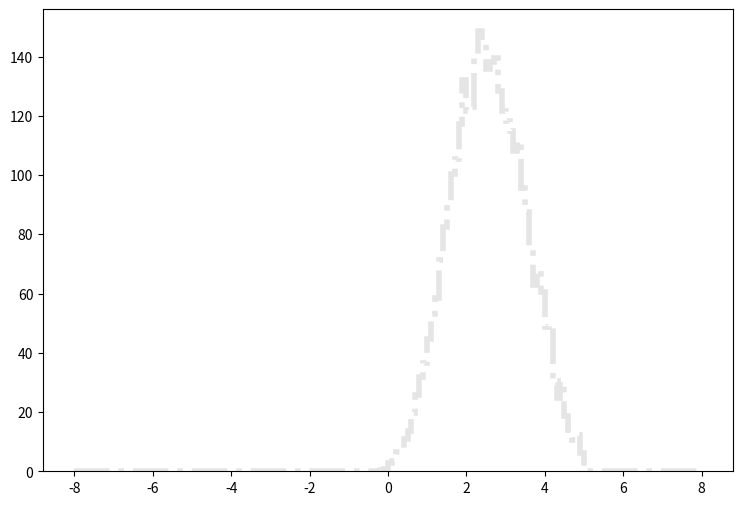

Generate this figure with matplotlib: (Note: this script raises an exception after producing the figure.)
def selection_1():

    # Library import
    import numpy
    import matplotlib
    import matplotlib.pyplot   as plt
    import matplotlib.gridspec as gridspec

    # Library version
    matplotlib_version = matplotlib.__version__
    numpy_version      = numpy.__version__

    # Histo binning
    xBinning = numpy.linspace(-8.0,8.0,161,endpoint=True)

    # Creating data sequence: middle of each bin
    xData = numpy.array([-7.95,-7.85,-7.75,-7.65,-7.55,-7.45,-7.35,-7.25,-7.15,-7.05,-6.95,-6.85,-6.75,-6.65,-6.55,-6.45,-6.35,-6.25,-6.15,-6.05,-5.95,-5.85,-5.75,-5.65,-5.55,-5.45,-5.35,-5.25,-5.15,-5.05,-4.95,-4.85,-4.75,-4.65,-4.55,-4.45,-4.35,-4.25,-4.15,-4.05,-3.95,-3.85,-3.75,-3.65,-3.55,-3.45,-3.35,-3.25,-3.15,-3.05,-2.95,-2.85,-2.75,-2.65,-2.55,-2.45,-2.35,-2.25,-2.15,-2.05,-1.95,-1.85,-1.75,-1.65,-1.55,-1.45,-1.35,-1.25,-1.15,-1.05,-0.95,-0.85,-0.75,-0.65,-0.55,-0.45,-0.35,-0.25,-0.15,-0.05,0.05,0.15,0.25,0.35,0.45,0.55,0.65,0.75,0.85,0.95,1.05,1.15,1.25,1.35,1.45,1.55,1.65,1.75,1.85,1.95,2.05,2.15,2.25,2.35,2.45,2.55,2.65,2.75,2.85,2.95,3.05,3.15,3.25,3.35,3.45,3.55,3.65,3.75,3.85,3.95,4.05,4.15,4.25,4.35,4.45,4.55,4.65,4.75,4.85,4.95,5.05,5.15,5.25,5.35,5.45,5.55,5.65,5.75,5.85,5.95,6.05,6.15,6.25,6.35,6.45,6.55,6.65,6.75,6.85,6.95,7.05,7.15,7.25,7.35,7.45,7.55,7.65,7.75,7.85,7.95])

    # Creating weights for histo: y2_ETA_0
    y2_ETA_0_weights = numpy.array([0.0,0.0,0.0,0.0,0.0,0.0,0.0,0.0,0.0,0.0,0.0,0.0,0.0,0.0,0.0,0.0,0.0,0.0,0.0,0.0,0.0,0.0,0.0,0.0,0.0,0.0,0.0,0.0,0.0,0.0,0.0,0.0,0.0,0.0,0.0,0.0,0.0,0.0,0.0,0.0,0.0,0.0,0.0,0.0,0.0,0.0,0.0,0.0,0.0,0.0,0.0,0.0,0.0,0.0,0.0,0.0,0.0,0.0,0.0,0.0,0.0,0.0,0.0,0.0,0.0,0.0,0.0,0.0,0.0,0.0,0.0,0.0,0.0,0.0,0.0,0.0,0.0,0.0,0.0,0.0,1.53937554447,2.23536977681,2.86995285924,3.39399563182,4.81873606979,5.53520348543,7.39391396944,8.40515314467,9.96499987244,11.5125626102,12.9782454148,14.01404857,15.7581311475,16.9454141791,18.2800850906,18.5462008735,18.8491646264,19.1603123726,19.5656280421,17.7396655313,17.5472456883,16.7652743261,15.5206713412,14.9720637886,13.0519413547,11.7909623832,11.0048990243,9.45324028984,8.91282073061,7.70506571567,6.75523849035,5.98964311478,5.30183967576,4.63040822339,3.92213280107,3.75018094131,3.1033158689,2.55061431969,2.38685125326,1.90374924728,1.56803432109,1.49024678454,1.20366061828,1.10540269842,0.859757698772,0.790158155539,0.581359925837,0.470819615994,0.360279386152,0.327526732866,0.0,0.0,0.0,0.0,0.0,0.0,0.0,0.0,0.0,0.0,0.0,0.0,0.0,0.0,0.0,0.0,0.0,0.0,0.0,0.0,0.0,0.0,0.0,0.0,0.0,0.0,0.0,0.0,0.0,0.0])

    # Creating weights for histo: y2_ETA_1
    y2_ETA_1_weights = numpy.array([0.0,0.0,0.0,0.0,0.0,0.0,0.0,0.0,0.0,0.0,0.0,0.0,0.0,0.0,0.0,0.0,0.0,0.0,0.0,0.0,0.0,0.0,0.0,0.0,0.0,0.0,0.0,0.0,0.0,0.0,0.0,0.0,0.0,0.0,0.0,0.0,0.0,0.0,0.0,0.0,0.0,0.0,0.0,0.0,0.0,0.0,0.0,0.0,0.0,0.0,0.0,0.0,0.0,0.0,0.0,0.0,0.0,0.0,0.0,0.0,0.0,0.0,0.0,0.0,0.0,0.0,0.0,0.0,0.0,0.0,0.0,0.0,0.0,0.0,0.0,0.0,0.0,0.0,0.0,0.0,0.0,0.0,0.0,0.0,0.0,0.0,0.0,0.0,0.0,0.0,0.0,0.0,0.0,0.0,0.0,0.012174429042,0.0486828642819,0.072906899233,0.133853944731,0.27936313534,0.364333346835,0.729153104953,1.06946677046,1.14219655254,1.33636413466,1.89572869999,2.17532026118,2.61179107702,2.97678018188,3.06223940815,3.80300365993,3.79027381521,4.36255327303,4.45897838215,4.92102504295,4.81294432747,5.5637055648,5.06712466412,4.84788310901,5.21229103571,4.89656829641,5.17576613042,5.55247452691,4.59266538335,4.22928282959,3.76639344041,3.38931414729,2.52712611424,2.247627878,1.7372865527,0.0,0.0,0.0,0.0,0.0,0.0,0.0,0.0,0.0,0.0,0.0,0.0,0.0,0.0,0.0,0.0,0.0,0.0,0.0,0.0,0.0,0.0,0.0,0.0,0.0,0.0,0.0,0.0,0.0,0.0])

    # Creating weights for histo: y2_ETA_2
    y2_ETA_2_weights = numpy.array([0.0,0.0,0.0,0.0,0.0,0.0,0.0,0.0,0.0,0.0,0.0,0.0,0.0,0.0,0.0,0.0,0.0,0.0,0.0,0.0,0.0,0.0,0.0,0.0,0.0,0.0,0.0,0.0,0.0,0.0,0.0,0.0,0.0,0.0,0.0,0.0,0.0,0.0,0.0,0.0,0.0,0.0,0.0,0.0,0.0,0.0,0.0,0.0,0.0,0.0,0.0,0.0,0.0,0.0,0.0,0.0,0.0,0.0,0.0,0.0,0.0,0.0,0.0,0.0,0.0,0.0,0.0,0.0,0.0,0.0,0.0,0.0,0.0,0.0,0.0,0.0,0.0,0.0,0.0,0.0,0.0,0.0,0.0,0.0,0.0100155000085,0.020073948995,0.0401362868078,0.0903542119097,0.271036686183,0.401504764162,0.712882788152,1.01395785067,1.60621863676,2.33956520385,2.99206364632,4.42741815837,5.13029962786,6.65604202839,7.92170221136,9.15699564054,10.8333528425,12.6497756116,14.2973114626,15.2613784186,17.0580952346,19.2370058899,19.8290976734,21.4248088101,21.7560498066,23.1631226192,23.0317261838,24.1065167123,23.5428743913,22.6100873818,22.4506092402,22.0168799331,20.1912384638,18.7355763659,17.3798861338,14.9197989245,13.2432557784,10.4214203276,8.04234280784,6.62668763746,4.4576361568,3.21322402408,2.23868262478,1.37540858147,0.622274245899,0.281226015093,0.0,0.0,0.0,0.0,0.0,0.0,0.0,0.0,0.0,0.0,0.0,0.0,0.0,0.0,0.0,0.0,0.0,0.0,0.0,0.0,0.0,0.0,0.0,0.0,0.0,0.0,0.0,0.0,0.0,0.0])

    # Creating weights for histo: y2_ETA_3
    y2_ETA_3_weights = numpy.array([0.0,0.0,0.0,0.0,0.0,0.0,0.0,0.0,0.0,0.0,0.0,0.0,0.0,0.0,0.0,0.0,0.0,0.0,0.0,0.0,0.0,0.0,0.0,0.0,0.0,0.0,0.0,0.0,0.0,0.0,0.0,0.0,0.0,0.0,0.0,0.0,0.0,0.0,0.0,0.0,0.0,0.0,0.0,0.0,0.0,0.0,0.0,0.0,0.0,0.0,0.0,0.0,0.0,0.0,0.0,0.0,0.0,0.0,0.0,0.0,0.0,0.0,0.0,0.0,0.0,0.0,0.0,0.0,0.0,0.0,0.0,0.0,0.0,0.0,0.0,0.0,0.0,0.00549592751165,0.0109866955999,0.0550071318156,0.0659971505717,0.131958997687,0.330068791138,0.379578618241,0.780849890048,1.01221509244,1.60639541827,2.38701577492,3.44846354811,4.16913912348,5.23655070264,6.65014334289,8.43211881507,9.52696877671,11.7878646806,13.6356938958,15.3347814026,17.6507937612,20.0111121606,22.040016825,24.4812731714,25.4933407937,26.9571504677,27.9468578802,29.2881901548,30.0991418274,30.3732778374,29.9422344174,28.7562820384,27.6934530022,25.7138756757,23.905201203,21.6709799244,17.7940672932,15.1866125122,12.5966916457,9.91753712933,7.50841952201,5.43986042301,3.61364147315,2.32134240863,1.19378007751,0.637864392012,0.29688305472,0.159606438383,0.0165002910898,0.0,0.0,0.0,0.0,0.0,0.0,0.0,0.0,0.0,0.0,0.0,0.0,0.0,0.0,0.0,0.0,0.0,0.0,0.0,0.0,0.0,0.0,0.0,0.0,0.0,0.0,0.0,0.0,0.0,0.0,0.0,0.0,0.0,0.0])

    # Creating weights for histo: y2_ETA_4
    y2_ETA_4_weights = numpy.array([0.0,0.0,0.0,0.0,0.0,0.0,0.0,0.0,0.0,0.0,0.0,0.0,0.0,0.0,0.0,0.0,0.0,0.0,0.0,0.0,0.0,0.0,0.0,0.0,0.0,0.0,0.0,0.0,0.0,0.0,0.0,0.0,0.0,0.0,0.0,0.0,0.0,0.0,0.0,0.0,0.0,0.0,0.0,0.0,0.0,0.0,0.0,0.0,0.0,0.0,0.0,0.0,0.0,0.0,0.0,0.0,0.0,0.0,0.0,0.0,0.0,0.0,0.0,0.0,0.0,0.0,0.0,0.0,0.0,0.0,0.0,0.0,0.0,0.0,0.00197243381311,0.00296060616751,0.000987661296495,0.00789233343075,0.0256659975924,0.0463786455625,0.0868321859316,0.141117759135,0.248676930717,0.342421224976,0.538780496144,0.723356174828,1.00269962641,1.3381391991,1.78126929527,2.18785614554,2.76420400756,3.21415021334,3.83975644206,4.29477835474,4.96985979904,5.60019261197,6.06719933367,6.60201442127,7.12811547047,7.3214476755,7.56022996393,7.70529826083,7.84840650033,7.76746695239,7.50095125474,6.9504516997,6.53901200386,5.82920267151,4.91760362678,3.99076864306,3.10253837258,2.52142905416,1.74284375294,1.20400192984,0.691786825072,0.375977207136,0.171712691811,0.0503328709596,0.0157853763301,0.000987661296495,0.0,0.0,0.0,0.0,0.0,0.0,0.0,0.0,0.0,0.0,0.0,0.0,0.0,0.0,0.0,0.0,0.0,0.0,0.0,0.0,0.0,0.0,0.0,0.0,0.0,0.0,0.0,0.0,0.0,0.0,0.0,0.0,0.0,0.0,0.0,0.0,0.0,0.0,0.0,0.0])

    # Creating weights for histo: y2_ETA_5
    y2_ETA_5_weights = numpy.array([0.0,0.0,0.0,0.0,0.0,0.0,0.0,0.0,0.0,0.0,0.0,0.0,0.0,0.0,0.0,0.0,0.0,0.0,0.0,0.0,0.0,0.0,0.0,0.0,0.0,0.0,0.0,0.0,0.0,0.0,0.0,0.0,0.0,0.0,0.0,0.0,0.0,0.0,0.0,0.0,0.0,0.0,0.0,0.0,0.0,0.0,0.0,0.0,0.0,0.0,0.0,0.0,0.0,0.0,0.0,0.0,0.0,0.0,0.0,0.0,0.0,0.0,0.0,0.0,0.0,0.0,0.0,0.0,0.0,0.0,0.0,0.0,0.0,0.0,0.000252211750505,0.00025193000121,0.00251942124192,0.00277200176312,0.00504244016867,0.00731140221112,0.00983438272842,0.0146195556232,0.0204131645389,0.0415873882574,0.0577348396607,0.0937658213414,0.139401045148,0.201405174824,0.281308026622,0.369811233644,0.469336631531,0.612542652498,0.722958208777,0.905210232958,1.03124723127,1.16865502619,1.31582562223,1.44640093672,1.54524844788,1.60067087882,1.64030622698,1.59743888392,1.53058964261,1.46863360476,1.31635415222,1.10960530314,0.928155876351,0.771851433877,0.544246255263,0.381397363207,0.252329059357,0.134858087826,0.0647716503371,0.0267200316885,0.00755767878189,0.00151359266227,0.0,0.0,0.0,0.0,0.0,0.0,0.0,0.0,0.0,0.0,0.0,0.0,0.0,0.0,0.0,0.0,0.0,0.0,0.0,0.0,0.0,0.0,0.0,0.0,0.0,0.0,0.0,0.0,0.0,0.0,0.0,0.0,0.0,0.0,0.0,0.0,0.0,0.0,0.0,0.0,0.0,0.0,0.0,0.0])

    # Creating weights for histo: y2_ETA_6
    y2_ETA_6_weights = numpy.array([0.0,0.0,0.0,0.0,0.0,0.0,0.0,0.0,0.0,0.0,0.0,0.0,0.0,0.0,0.0,0.0,0.0,0.0,0.0,0.0,0.0,0.0,0.0,0.0,0.0,0.0,0.0,0.0,0.0,0.0,0.0,0.0,0.0,0.0,0.0,0.0,0.0,0.0,0.0,0.0,0.0,0.0,0.0,0.0,0.0,0.0,0.0,0.0,0.0,0.0,0.0,0.0,0.0,0.0,0.0,0.0,0.0,0.0,0.0,0.0,0.0,0.0,0.0,0.0,0.0,0.0,0.0,0.0,0.0,0.0,0.0,0.0,0.0,0.0,0.000287114786349,0.000570245218978,0.000287114786349,0.000286436415565,0.00171423277529,0.00286143714466,0.00315219789907,0.0028611502416,0.00687528389989,0.00829974358705,0.0134623411891,0.0160335823885,0.0257633847708,0.0397628244789,0.0566973524456,0.0798525584979,0.115699306186,0.152319632488,0.200699785245,0.239958020221,0.314934886174,0.346430544058,0.414552226319,0.442022844231,0.510178814906,0.478398053356,0.464371092947,0.462389162624,0.406871721497,0.341524801667,0.274319709697,0.231078620494,0.174084878196,0.100214238459,0.06556814508,0.0260617039713,0.0131626324582,0.00257149211463,0.00143473721447,0.0,0.0,0.0,0.0,0.0,0.0,0.0,0.0,0.0,0.0,0.0,0.0,0.0,0.0,0.0,0.0,0.0,0.0,0.0,0.0,0.0,0.0,0.0,0.0,0.0,0.0,0.0,0.0,0.0,0.0,0.0,0.0,0.0,0.0,0.0,0.0,0.0,0.0,0.0,0.0,0.0,0.0,0.0,0.0,0.0,0.0,0.0])

    # Creating weights for histo: y2_ETA_7
    y2_ETA_7_weights = numpy.array([0.0,0.0,0.0,0.0,0.0,0.0,0.0,0.0,0.0,0.0,0.0,0.0,0.0,0.0,0.0,0.0,0.0,0.0,0.0,0.0,0.0,0.0,0.0,0.0,0.0,0.0,0.0,0.0,0.0,0.0,0.0,0.0,0.0,0.0,0.0,0.0,0.0,0.0,0.0,0.0,0.0,0.0,0.0,0.0,0.0,0.0,0.0,0.0,0.0,0.0,0.0,0.0,0.0,0.0,0.0,0.0,0.0,0.0,0.0,0.0,0.0,0.0,0.0,0.0,0.0,0.0,0.0,0.0,0.0,0.0,0.0,2.15549086109e-05,0.0,2.16172426981e-05,0.0,2.15766505259e-05,2.16250124573e-05,0.00010806532231,0.000151295440883,0.000194230736071,0.000518260537439,0.000432114275672,0.000540108060879,0.000754313699472,0.00138265127308,0.00146725154555,0.00198702664122,0.00222418701489,0.00278591168565,0.00395296303811,0.00509446428772,0.00768344107614,0.0106464475329,0.0145275637673,0.0185289268731,0.0242767801311,0.0277685451008,0.0318277916552,0.033166377833,0.0326891662659,0.0313339761043,0.0271626044657,0.0222232964851,0.0148559136218,0.00920227812302,0.00565711806076,0.00269739971242,0.000626479369068,8.64473713649e-05,2.15929946795e-05,0.0,0.0,0.0,0.0,0.0,0.0,0.0,0.0,0.0,0.0,0.0,0.0,0.0,0.0,0.0,0.0,0.0,0.0,0.0,0.0,0.0,0.0,0.0,0.0,0.0,0.0,0.0,0.0,0.0,0.0,0.0,0.0,0.0,0.0,0.0,0.0,0.0,0.0,0.0,0.0,0.0,0.0,0.0,0.0,0.0,0.0,0.0,0.0,0.0,0.0])

    # Creating weights for histo: y2_ETA_8
    y2_ETA_8_weights = numpy.array([0.0,0.0,0.0,0.0,0.0,0.0,0.0,0.0,0.0,0.0,0.0,0.0,0.0,0.0,0.0,0.0,0.0,0.0,0.0,0.0,0.0,0.0,0.0,0.0,0.0,0.0,0.0,0.0,0.0,0.0,0.0,0.0,0.0,0.0,0.0,0.0,0.0,0.0,0.0,0.0,0.0,0.0,0.0,0.0,0.0,0.0,0.0,0.0,0.0,0.0,0.0,0.0,0.0,0.0,0.0,0.0,0.0,0.0,0.0,0.0,0.0,0.0,0.0,0.0,0.0,0.0,0.0,0.0,0.0,0.0,0.0,0.0,0.0,0.0,0.0,2.84181606057e-05,0.0,0.0,2.83892294256e-05,2.84500487991e-05,2.83705957842e-05,8.49440697202e-05,2.84500487991e-05,0.000310717159644,0.000198698958718,0.000170597079658,0.000366592228651,0.000227087474894,0.000312428512502,0.000369495153843,0.000255526067124,0.000284272693953,0.0007086956324,0.00116302868581,0.0016161117696,0.0015049072674,0.0023190740653,0.00289415222364,0.0030025973421,0.00315024740438,0.00246505096329,0.00172916329064,0.00115959855042,0.000481967456908,0.000285420876947,0.0,0.0,0.0,0.0,0.0,0.0,0.0,0.0,0.0,0.0,0.0,0.0,0.0,0.0,0.0,0.0,0.0,0.0,0.0,0.0,0.0,0.0,0.0,0.0,0.0,0.0,0.0,0.0,0.0,0.0,0.0,0.0,0.0,0.0,0.0,0.0,0.0,0.0,0.0,0.0,0.0,0.0,0.0,0.0,0.0,0.0,0.0,0.0,0.0,0.0,0.0,0.0,0.0,0.0,0.0])

    # Creating weights for histo: y2_ETA_9
    y2_ETA_9_weights = numpy.array([0.0,0.0,0.0,0.0,0.0,0.0,0.0,0.0,0.0,0.0,0.0,0.0,0.0,0.0,0.0,0.0,0.0,0.0,0.0,0.0,0.0,0.0,0.0,0.0,0.0,0.0,0.0,0.0,0.0,0.0,0.0,0.0,0.0,0.0,0.0,0.0,0.0,0.0,0.0,0.0,0.0,0.0,0.0,0.0,0.0,0.0,0.0,0.0,0.0,0.0,0.0,0.0,0.0,0.0,0.0,0.0,0.0,0.0,0.0,0.0,0.0,0.0,0.0,0.0,0.0,0.0,0.0,0.0,0.0,0.0,0.0,0.0,0.0,0.0,0.0,0.0,0.0,0.0,0.0,0.0,0.0,0.0,0.0,0.0,0.0,0.0,0.0,0.0,0.0,0.0,0.0,0.0,0.0,0.0,0.0,0.0,0.0,0.0,0.0,5.21580755658,0.0,0.0,5.21278451763,2.60717763357,5.2063615214,2.60717763357,2.60548073181,0.0,0.0,5.21239221487,2.59864466383,5.21343066336,5.21109607731,7.82212866245,7.81518644196,2.61134681196,0.0,0.0,2.59864466383,7.80736730942,2.60751801391,13.040851567,2.60887607377,0.0,7.82913626673,2.60548073181,2.61354639972,5.22036903774,7.81829024913,2.60717763357,0.0,0.0,0.0,0.0,0.0,0.0,0.0,0.0,0.0,0.0,0.0,0.0,0.0,0.0,0.0,0.0,0.0,0.0,0.0,0.0,0.0,0.0,0.0,0.0,0.0,0.0,0.0,0.0,0.0,0.0])

    # Creating weights for histo: y2_ETA_10
    y2_ETA_10_weights = numpy.array([0.0,0.0,0.0,0.0,0.0,0.0,0.0,0.0,0.0,0.0,0.0,0.0,0.0,0.0,0.0,0.0,0.0,0.0,0.0,0.0,0.0,0.0,0.0,0.0,0.0,0.0,0.0,0.0,0.0,0.0,0.0,0.0,0.0,0.0,0.0,0.0,0.0,0.0,0.0,0.0,0.0,0.0,0.0,0.0,0.0,0.0,0.0,0.0,0.0,0.0,0.0,0.0,0.0,0.0,0.0,0.0,0.0,0.0,0.0,0.0,0.0,0.0,0.0,0.0,0.0,0.0,0.0,0.0,0.0,0.0,0.0,0.0,0.0,0.0,0.0,0.0,0.0,0.0,0.0,0.0,0.0,0.0,0.0,0.0,0.0,0.0,0.0,0.0,2.10744740344,1.05345436098,1.05238931073,0.0,2.10497639451,8.43313944304,8.42662139708,11.5905863353,11.5868194126,10.5346282597,9.4846764827,16.8458820964,9.48813558738,10.5352554389,17.8990274851,24.2178613399,15.7985390769,13.6988625387,11.5828870378,17.8990390283,12.6375291914,9.47887026584,10.5308574893,13.6883582497,15.8038258509,21.0592139575,17.9107707415,21.0663091622,17.8994969075,15.7922557422,26.3340330747,21.0577556697,21.0634310639,15.8064384561,10.5317463138,11.5817404158,12.6321000516,8.42341624224,5.26880512325,1.0554051575,1.05575530046,1.05461752821,0.0,0.0,0.0,0.0,0.0,0.0,0.0,0.0,0.0,0.0,0.0,0.0,0.0,0.0,0.0,0.0,0.0,0.0,0.0,0.0,0.0,0.0,0.0,0.0,0.0,0.0,0.0,0.0,0.0,0.0])

    # Creating weights for histo: y2_ETA_11
    y2_ETA_11_weights = numpy.array([0.0,0.0,0.0,0.0,0.0,0.0,0.0,0.0,0.0,0.0,0.0,0.0,0.0,0.0,0.0,0.0,0.0,0.0,0.0,0.0,0.0,0.0,0.0,0.0,0.0,0.0,0.0,0.0,0.0,0.0,0.0,0.0,0.0,0.0,0.0,0.0,0.0,0.0,0.0,0.0,0.0,0.0,0.0,0.0,0.0,0.0,0.0,0.0,0.0,0.0,0.0,0.0,0.0,0.0,0.0,0.0,0.0,0.0,0.0,0.0,0.0,0.0,0.0,0.0,0.0,0.0,0.0,0.0,0.0,0.0,0.0,0.0,0.0,0.0,0.0,0.0,0.0,0.0,0.0,0.230097577252,0.459373567643,0.0,1.84355031328,2.30150333719,2.76440309631,3.68760052579,5.53109089727,7.8313189343,8.2909265055,10.1365036969,13.5892165273,18.6518814929,14.7358531531,18.4263735361,21.6567176692,20.2663292627,25.7983423415,25.5610266192,32.0182374928,32.4814300445,30.4067714431,28.107242727,30.6282794376,33.3944665709,35.2463299661,31.5517135604,37.5370057398,38.4642284915,36.3999521167,32.4785251728,35.0112812733,29.9479707807,26.2597827484,28.7884658806,20.9588107154,19.3484935502,18.1967580292,13.1334475366,8.98104486811,5.98929982654,2.99589524253,2.30549561457,0.690869940523,0.690542566093,0.46127018758,0.0,0.0,0.0,0.0,0.0,0.0,0.0,0.0,0.0,0.0,0.0,0.0,0.0,0.0,0.0,0.0,0.0,0.0,0.0,0.0,0.0,0.0,0.0,0.0,0.0,0.0,0.0,0.0,0.0,0.0,0.0,0.0,0.0,0.0,0.0])

    # Creating weights for histo: y2_ETA_12
    y2_ETA_12_weights = numpy.array([0.0,0.0,0.0,0.0,0.0,0.0,0.0,0.0,0.0,0.0,0.0,0.0,0.0,0.0,0.0,0.0,0.0,0.0,0.0,0.0,0.0,0.0,0.0,0.0,0.0,0.0,0.0,0.0,0.0,0.0,0.0,0.0,0.0,0.0,0.0,0.0,0.0,0.0,0.0,0.0,0.0,0.0,0.0,0.0,0.0,0.0,0.0,0.0,0.0,0.0,0.0,0.0,0.0,0.0,0.0,0.0,0.0,0.0,0.0,0.0,0.0,0.0,0.0,0.0,0.0,0.0,0.0,0.0,0.0,0.0,0.0,0.0,0.0,0.0,0.0,0.0276264726167,0.0831089136147,0.0830104258341,0.249263454751,0.24933632032,0.498528217542,0.85837371382,0.996692491958,1.10763012823,1.60596137021,1.93794905916,3.29510798207,4.73483852159,4.65255121151,5.73214656218,6.42443486867,7.0606120705,9.19377275921,8.66765565214,10.3851286577,11.8799384885,12.8212046737,14.0939130178,15.4794475783,15.2858113685,15.2297849018,15.0080835217,15.5909965313,16.0611602681,14.8686886877,14.0665326454,13.3746213624,11.3263294408,10.1639197166,7.58738704516,6.75523070158,5.23403307052,3.84868317458,3.01785449245,1.66191089336,0.969117452276,0.608962258095,0.166126726032,0.0276901241921,0.0277209670255,0.0,0.0,0.0,0.0,0.0,0.0,0.0,0.0,0.0,0.0,0.0,0.0,0.0,0.0,0.0,0.0,0.0,0.0,0.0,0.0,0.0,0.0,0.0,0.0,0.0,0.0,0.0,0.0,0.0,0.0,0.0,0.0,0.0,0.0,0.0,0.0,0.0,0.0,0.0,0.0])

    # Creating weights for histo: y2_ETA_13
    y2_ETA_13_weights = numpy.array([0.0,0.0,0.0,0.0,0.0,0.0,0.0,0.0,0.0,0.0,0.0,0.0,0.0,0.0,0.0,0.0,0.0,0.0,0.0,0.0,0.0,0.0,0.0,0.0,0.0,0.0,0.0,0.0,0.0,0.0,0.0,0.0,0.0,0.0,0.0,0.0,0.0,0.0,0.0,0.0,0.0,0.0,0.0,0.0,0.0,0.0,0.0,0.0,0.0,0.0,0.0,0.0,0.0,0.0,0.0,0.0,0.0,0.0,0.0,0.0,0.0,0.0,0.0,0.0,0.0,0.0,0.0,0.0,0.0,0.0,0.0,0.0,0.0100695850861,0.0,0.0100813142686,0.0,0.0202018087397,0.0503471548118,0.050382761042,0.100830800173,0.0604642270072,0.110891744619,0.12104850065,0.130942639496,0.332669408708,0.393261164028,0.403272169948,0.534353520831,0.68562259694,0.81639236297,1.13949705721,1.31057989604,1.38143495909,1.31082807171,1.9456577867,1.81498025221,2.20821550646,2.46986486687,2.42930422518,2.85321435592,2.65133346294,2.88336557568,2.75251085955,2.63137018803,2.57104469062,2.2384304388,1.73403311656,1.38100232034,1.18996470161,0.726026080926,0.594828530434,0.282218450934,0.151166407838,0.0806380386191,0.0,0.0,0.0,0.0,0.0,0.0,0.0,0.0,0.0,0.0,0.0,0.0,0.0,0.0,0.0,0.0,0.0,0.0,0.0,0.0,0.0,0.0,0.0,0.0,0.0,0.0,0.0,0.0,0.0,0.0,0.0,0.0,0.0,0.0,0.0,0.0,0.0,0.0,0.0,0.0,0.0,0.0,0.0,0.0,0.0,0.0])

    # Creating weights for histo: y2_ETA_14
    y2_ETA_14_weights = numpy.array([0.0,0.0,0.0,0.0,0.0,0.0,0.0,0.0,0.0,0.0,0.0,0.0,0.0,0.0,0.0,0.0,0.0,0.0,0.0,0.0,0.0,0.0,0.0,0.0,0.0,0.0,0.0,0.0,0.0,0.0,0.0,0.0,0.0,0.0,0.0,0.0,0.0,0.0,0.0,0.0,0.0,0.0,0.0,0.0,0.0,0.0,0.0,0.0,0.0,0.0,0.0,0.0,0.0,0.0,0.0,0.0,0.0,0.0,0.0,0.0,0.0,0.0,0.0,0.0,0.0,0.0,0.0,0.0,0.0,0.0,0.0,0.00282181170608,0.0,0.00282791124273,0.00566091171663,0.00565003150365,0.0141334774525,0.0113053992362,0.0424249436153,0.0368075027355,0.056588457073,0.053751830118,0.0452655717802,0.0933400698319,0.0820560809157,0.0820139912658,0.107476228864,0.149984582316,0.166962446763,0.217873802608,0.212174348468,0.217787738123,0.331000316899,0.353672557027,0.486592902626,0.49793787152,0.622365110557,0.732808121116,0.814790987586,0.82044038813,0.749767095235,0.809063871236,0.775218637292,0.65918470541,0.560234785455,0.393322777021,0.260349800123,0.217807320967,0.0990008199612,0.0706973771,0.0198273953032,0.00565787233606,0.0028319209167,0.0,0.0,0.0,0.0,0.0,0.0,0.0,0.0,0.0,0.0,0.0,0.0,0.0,0.0,0.0,0.0,0.0,0.0,0.0,0.0,0.0,0.0,0.0,0.0,0.0,0.0,0.0,0.0,0.0,0.0,0.0,0.0,0.0,0.0,0.0,0.0,0.0,0.0,0.0,0.0,0.0,0.0,0.0,0.0,0.0,0.0,0.0])

    # Creating weights for histo: y2_ETA_15
    y2_ETA_15_weights = numpy.array([0.0,0.0,0.0,0.0,0.0,0.0,0.0,0.0,0.0,0.0,0.0,0.0,0.0,0.0,0.0,0.0,0.0,0.0,0.0,0.0,0.0,0.0,0.0,0.0,0.0,0.0,0.0,0.0,0.0,0.0,0.0,0.0,0.0,0.0,0.0,0.0,0.0,0.0,0.0,0.0,0.0,0.0,0.0,0.0,0.0,0.0,0.0,0.0,0.0,0.0,0.0,0.0,0.0,0.0,0.0,0.0,0.0,0.0,0.0,0.0,0.0,0.0,0.0,0.0,0.0,0.0,0.0,0.0,0.0,0.0,0.0,0.0,0.0,0.00152484154624,0.00152437827978,0.0,0.0,0.0,0.00153141236641,0.0030570870832,0.00758234357048,0.0,0.00456488467827,0.00611964354692,0.00760958529273,0.00609813474709,0.0137338414136,0.00304028894689,0.0106569189625,0.00762778859184,0.00609050385036,0.0167104111319,0.00915078061766,0.0198269535014,0.0197988738814,0.0304570869172,0.0335000266464,0.0837425858082,0.0776896313588,0.0730997243828,0.0686291203377,0.062425356111,0.0411558948583,0.0304650759,0.0197416864735,0.00458615239046,0.00152151122767,0.00153141236641,0.0,0.0,0.0,0.0,0.0,0.0,0.0,0.0,0.0,0.0,0.0,0.0,0.0,0.0,0.0,0.0,0.0,0.0,0.0,0.0,0.0,0.0,0.0,0.0,0.0,0.0,0.0,0.0,0.0,0.0,0.0,0.0,0.0,0.0,0.0,0.0,0.0,0.0,0.0,0.0,0.0,0.0,0.0,0.0,0.0,0.0,0.0,0.0,0.0,0.0,0.0,0.0])

    # Creating weights for histo: y2_ETA_16
    y2_ETA_16_weights = numpy.array([0.0,0.0,0.0,0.0,0.0,0.0,0.0,0.0,0.0,0.0,0.0,0.0,0.0,0.0,0.0,0.0,0.0,0.0,0.0,0.0,0.0,0.0,0.0,0.0,0.0,0.0,0.0,0.0,0.0,0.0,0.0,0.0,0.0,0.0,0.0,0.0,0.0,0.0,0.0,0.0,0.0,0.0,0.0,0.0,0.0,0.0,0.0,0.0,0.0,0.0,0.0,0.0,0.0,0.0,0.0,0.0,0.0,0.0,0.0,0.0,0.0,0.0,0.0,0.0,0.0,0.0,0.0,0.0,0.0,0.0,0.0,0.0,0.0,0.0,0.000180751511053,0.0,0.0,0.000360795010473,0.0,0.000721936940485,0.000721861071092,0.0,0.000541458289659,0.000542201193511,0.000361701514924,0.000361868273539,0.00162484394979,0.000360860674085,0.000722777280664,0.000541475620231,0.000180722588254,0.000180599233094,0.000903344509969,0.000903644521425,0.00216741755804,0.00270928407895,0.00361142045549,0.00433180727259,0.00505508906546,0.00433151842973,0.0055999275869,0.00397144691287,0.0016247519052,0.000901671917212,0.000180612558379,0.0,0.0,0.0,0.0,0.0,0.0,0.0,0.0,0.0,0.0,0.0,0.0,0.0,0.0,0.0,0.0,0.0,0.0,0.0,0.0,0.0,0.0,0.0,0.0,0.0,0.0,0.0,0.0,0.0,0.0,0.0,0.0,0.0,0.0,0.0,0.0,0.0,0.0,0.0,0.0,0.0,0.0,0.0,0.0,0.0,0.0,0.0,0.0,0.0,0.0,0.0,0.0,0.0,0.0,0.0])

    # Creating a new Canvas
    fig   = plt.figure(figsize=(12,6),dpi=80)
    frame = gridspec.GridSpec(1,1,right=0.7)
    pad   = fig.add_subplot(frame[0])

    # Creating a new Stack
    pad.hist(x=xData, bins=xBinning, weights=y2_ETA_0_weights+y2_ETA_1_weights+y2_ETA_2_weights+y2_ETA_3_weights+y2_ETA_4_weights+y2_ETA_5_weights+y2_ETA_6_weights+y2_ETA_7_weights+y2_ETA_8_weights+y2_ETA_9_weights+y2_ETA_10_weights+y2_ETA_11_weights+y2_ETA_12_weights+y2_ETA_13_weights+y2_ETA_14_weights+y2_ETA_15_weights+y2_ETA_16_weights,\
             label="$bg\_dip\_1600\_inf$", histtype="step", rwidth=1.0,\
             color=None, edgecolor="#e5e5e5", linewidth=4, linestyle="dashdot",\
             bottom=None, cumulative=False, normed=False, align="mid", orientation="vertical")

    pad.hist(x=xData, bins=xBinning, weights=y2_ETA_0_weights+y2_ETA_1_weights+y2_ETA_2_weights+y2_ETA_3_weights+y2_ETA_4_weights+y2_ETA_5_weights+y2_ETA_6_weights+y2_ETA_7_weights+y2_ETA_8_weights+y2_ETA_9_weights+y2_ETA_10_weights+y2_ETA_11_weights+y2_ETA_12_weights+y2_ETA_13_weights+y2_ETA_14_weights+y2_ETA_15_weights,\
             label="$bg\_dip\_1200\_1600$", histtype="step", rwidth=1.0,\
             color=None, edgecolor="#f2f2f2", linewidth=4, linestyle="dashdot",\
             bottom=None, cumulative=False, normed=False, align="mid", orientation="vertical")

    pad.hist(x=xData, bins=xBinning, weights=y2_ETA_0_weights+y2_ETA_1_weights+y2_ETA_2_weights+y2_ETA_3_weights+y2_ETA_4_weights+y2_ETA_5_weights+y2_ETA_6_weights+y2_ETA_7_weights+y2_ETA_8_weights+y2_ETA_9_weights+y2_ETA_10_weights+y2_ETA_11_weights+y2_ETA_12_weights+y2_ETA_13_weights+y2_ETA_14_weights,\
             label="$bg\_dip\_800\_1200$", histtype="step", rwidth=1.0,\
             color=None, edgecolor="#ccc6aa", linewidth=4, linestyle="dashdot",\
             bottom=None, cumulative=False, normed=False, align="mid", orientation="vertical")

    pad.hist(x=xData, bins=xBinning, weights=y2_ETA_0_weights+y2_ETA_1_weights+y2_ETA_2_weights+y2_ETA_3_weights+y2_ETA_4_weights+y2_ETA_5_weights+y2_ETA_6_weights+y2_ETA_7_weights+y2_ETA_8_weights+y2_ETA_9_weights+y2_ETA_10_weights+y2_ETA_11_weights+y2_ETA_12_weights+y2_ETA_13_weights,\
             label="$bg\_dip\_600\_800$", histtype="step", rwidth=1.0,\
             color=None, edgecolor="#ccc6aa", linewidth=4, linestyle="dashdot",\
             bottom=None, cumulative=False, normed=False, align="mid", orientation="vertical")

    pad.hist(x=xData, bins=xBinning, weights=y2_ETA_0_weights+y2_ETA_1_weights+y2_ETA_2_weights+y2_ETA_3_weights+y2_ETA_4_weights+y2_ETA_5_weights+y2_ETA_6_weights+y2_ETA_7_weights+y2_ETA_8_weights+y2_ETA_9_weights+y2_ETA_10_weights+y2_ETA_11_weights+y2_ETA_12_weights,\
             label="$bg\_dip\_400\_600$", histtype="step", rwidth=1.0,\
             color=None, edgecolor="#c1bfa8", linewidth=4, linestyle="dashdot",\
             bottom=None, cumulative=False, normed=False, align="mid", orientation="vertical")

    pad.hist(x=xData, bins=xBinning, weights=y2_ETA_0_weights+y2_ETA_1_weights+y2_ETA_2_weights+y2_ETA_3_weights+y2_ETA_4_weights+y2_ETA_5_weights+y2_ETA_6_weights+y2_ETA_7_weights+y2_ETA_8_weights+y2_ETA_9_weights+y2_ETA_10_weights+y2_ETA_11_weights,\
             label="$bg\_dip\_200\_400$", histtype="step", rwidth=1.0,\
             color=None, edgecolor="#bab5a3", linewidth=4, linestyle="dashdot",\
             bottom=None, cumulative=False, normed=False, align="mid", orientation="vertical")

    pad.hist(x=xData, bins=xBinning, weights=y2_ETA_0_weights+y2_ETA_1_weights+y2_ETA_2_weights+y2_ETA_3_weights+y2_ETA_4_weights+y2_ETA_5_weights+y2_ETA_6_weights+y2_ETA_7_weights+y2_ETA_8_weights+y2_ETA_9_weights+y2_ETA_10_weights,\
             label="$bg\_dip\_100\_200$", histtype="step", rwidth=1.0,\
             color=None, edgecolor="#b2a596", linewidth=4, linestyle="dashdot",\
             bottom=None, cumulative=False, normed=False, align="mid", orientation="vertical")

    pad.hist(x=xData, bins=xBinning, weights=y2_ETA_0_weights+y2_ETA_1_weights+y2_ETA_2_weights+y2_ETA_3_weights+y2_ETA_4_weights+y2_ETA_5_weights+y2_ETA_6_weights+y2_ETA_7_weights+y2_ETA_8_weights+y2_ETA_9_weights,\
             label="$bg\_dip\_0\_100$", histtype="step", rwidth=1.0,\
             color=None, edgecolor="#b7a39b", linewidth=4, linestyle="dashdot",\
             bottom=None, cumulative=False, normed=False, align="mid", orientation="vertical")

    pad.hist(x=xData, bins=xBinning, weights=y2_ETA_0_weights+y2_ETA_1_weights+y2_ETA_2_weights+y2_ETA_3_weights+y2_ETA_4_weights+y2_ETA_5_weights+y2_ETA_6_weights+y2_ETA_7_weights+y2_ETA_8_weights,\
             label="$bg\_vbf\_1600\_inf$", histtype="step", rwidth=1.0,\
             color=None, edgecolor="#ad998c", linewidth=4, linestyle="dashdot",\
             bottom=None, cumulative=False, normed=False, align="mid", orientation="vertical")

    pad.hist(x=xData, bins=xBinning, weights=y2_ETA_0_weights+y2_ETA_1_weights+y2_ETA_2_weights+y2_ETA_3_weights+y2_ETA_4_weights+y2_ETA_5_weights+y2_ETA_6_weights+y2_ETA_7_weights,\
             label="$bg\_vbf\_1200\_1600$", histtype="step", rwidth=1.0,\
             color=None, edgecolor="#9b8e82", linewidth=4, linestyle="dashdot",\
             bottom=None, cumulative=False, normed=False, align="mid", orientation="vertical")

    pad.hist(x=xData, bins=xBinning, weights=y2_ETA_0_weights+y2_ETA_1_weights+y2_ETA_2_weights+y2_ETA_3_weights+y2_ETA_4_weights+y2_ETA_5_weights+y2_ETA_6_weights,\
             label="$bg\_vbf\_800\_1200$", histtype="step", rwidth=1.0,\
             color=None, edgecolor="#876656", linewidth=4, linestyle="dashdot",\
             bottom=None, cumulative=False, normed=False, align="mid", orientation="vertical")

    pad.hist(x=xData, bins=xBinning, weights=y2_ETA_0_weights+y2_ETA_1_weights+y2_ETA_2_weights+y2_ETA_3_weights+y2_ETA_4_weights+y2_ETA_5_weights,\
             label="$bg\_vbf\_600\_800$", histtype="step", rwidth=1.0,\
             color=None, edgecolor="#afcec6", linewidth=4, linestyle="dashdot",\
             bottom=None, cumulative=False, normed=False, align="mid", orientation="vertical")

    pad.hist(x=xData, bins=xBinning, weights=y2_ETA_0_weights+y2_ETA_1_weights+y2_ETA_2_weights+y2_ETA_3_weights+y2_ETA_4_weights,\
             label="$bg\_vbf\_400\_600$", histtype="step", rwidth=1.0,\
             color=None, edgecolor="#84c1a3", linewidth=4, linestyle="dashdot",\
             bottom=None, cumulative=False, normed=False, align="mid", orientation="vertical")

    pad.hist(x=xData, bins=xBinning, weights=y2_ETA_0_weights+y2_ETA_1_weights+y2_ETA_2_weights+y2_ETA_3_weights,\
             label="$bg\_vbf\_200\_400$", histtype="step", rwidth=1.0,\
             color=None, edgecolor="#89a8a0", linewidth=4, linestyle="dashdot",\
             bottom=None, cumulative=False, normed=False, align="mid", orientation="vertical")

    pad.hist(x=xData, bins=xBinning, weights=y2_ETA_0_weights+y2_ETA_1_weights+y2_ETA_2_weights,\
             label="$bg\_vbf\_100\_200$", histtype="step", rwidth=1.0,\
             color=None, edgecolor="#829e8c", linewidth=4, linestyle="dashdot",\
             bottom=None, cumulative=False, normed=False, align="mid", orientation="vertical")

    pad.hist(x=xData, bins=xBinning, weights=y2_ETA_0_weights+y2_ETA_1_weights,\
             label="$bg\_vbf\_0\_100$", histtype="step", rwidth=1.0,\
             color=None, edgecolor="#adbcc6", linewidth=4, linestyle="dashdot",\
             bottom=None, cumulative=False, normed=False, align="mid", orientation="vertical")

    pad.hist(x=xData, bins=xBinning, weights=y2_ETA_0_weights,\
             label="$signal$", histtype="step", rwidth=1.0,\
             color=None, edgecolor="#7a8e99", linewidth=3, linestyle="dashed",\
             bottom=None, cumulative=False, normed=False, align="mid", orientation="vertical")


    # Axis
    plt.rc('text',usetex=False)
    plt.xlabel(r"\eta [ j_{1} ] ",\
               fontsize=16,color="black")
    plt.ylabel(r"$\mathrm{Events}$ $(\mathcal{L}_{\mathrm{int}} = 40.0\ \mathrm{fb}^{-1})$ ",\
               fontsize=16,color="black")

    # Boundary of y-axis
    ymax=(y2_ETA_0_weights+y2_ETA_1_weights+y2_ETA_2_weights+y2_ETA_3_weights+y2_ETA_4_weights+y2_ETA_5_weights+y2_ETA_6_weights+y2_ETA_7_weights+y2_ETA_8_weights+y2_ETA_9_weights+y2_ETA_10_weights+y2_ETA_11_weights+y2_ETA_12_weights+y2_ETA_13_weights+y2_ETA_14_weights+y2_ETA_15_weights+y2_ETA_16_weights).max()*1.1
    ymin=0 # linear scale
    #ymin=min([x for x in (y2_ETA_0_weights+y2_ETA_1_weights+y2_ETA_2_weights+y2_ETA_3_weights+y2_ETA_4_weights+y2_ETA_5_weights+y2_ETA_6_weights+y2_ETA_7_weights+y2_ETA_8_weights+y2_ETA_9_weights+y2_ETA_10_weights+y2_ETA_11_weights+y2_ETA_12_weights+y2_ETA_13_weights+y2_ETA_14_weights+y2_ETA_15_weights+y2_ETA_16_weights) if x])/100. # log scale
    plt.gca().set_ylim(ymin,ymax)

    # Log/Linear scale for X-axis
    plt.gca().set_xscale("linear")
    #plt.gca().set_xscale("log",nonposx="clip")

    # Log/Linear scale for Y-axis
    plt.gca().set_yscale("linear")
    #plt.gca().set_yscale("log",nonposy="clip")

    # Legend
    plt.legend(bbox_to_anchor=(1.05,1), loc=2, borderaxespad=0.)

    # Saving the image
    plt.savefig('../../HTML/MadAnalysis5job_0/selection_1.png')
    plt.savefig('../../PDF/MadAnalysis5job_0/selection_1.png')
    plt.savefig('../../DVI/MadAnalysis5job_0/selection_1.eps')

# Running!
if __name__ == '__main__':
    selection_1()
